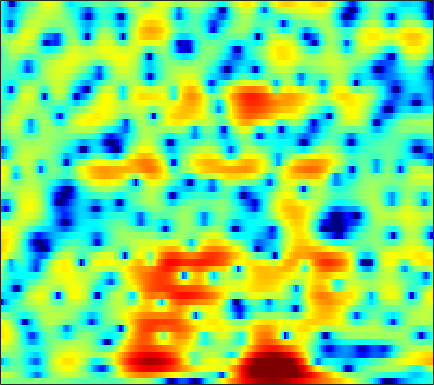

Values plotted in this chart, from the file beside it:
0.29571, 0.16377, 0.041719, -0.034465, -0.063726, -0.08091, -0.083488, -0.083279, -0.091555, -0.097286, -0.10728, -0.11532, -0.12982, -0.13689, -0.14034, -0.13375, -0.11583, -0.097203, -0.061004, -0.0060121, 0.051666, 0.096686, 0.14652, 0.18339
3.352, 3.066, 2.684, 2.295, 1.988, 1.552, 1.062, 0.6473, 0.01363, -0.7433, -1.659, -2.475, -3.775, -5.372, -6.787, -8.847, -10.46, -10.52, -8.932, -6.692, -4.623, -3.293, -1.8, -0.5843
-1.571, -1.691, -1.597, -1.347, -1.143, -0.9332, -0.8492, -0.8883, -1.091, -1.462, -1.991, -2.48, -3.228, -4.037, -4.63, -5.286, -5.621, -5.545, -4.966, -3.938, -2.666, -1.675, -0.3805, 0.806
-8.888, -7.431, -5.206, -3.462, -2.521, -1.704, -1.298, -1.24, -1.468, -2.027, -2.906, -3.782, -5.257, -7.09, -8.666, -10.7, -11.44, -10.5, -8.153, -5.686, -3.487, -2.024, -0.3044, 1.174
0.3255, 0.2842, 0.2594, 0.2315, 0.1848, 0.05332, -0.1799, -0.4439, -0.9378, -1.592, -2.402, -3.102, -4.13, -5.185, -5.914, -6.632, -6.826, -6.527, -5.616, -4.362, -3.009, -2.01, -0.7499, 0.3964
2.201, 2.114, 1.924, 1.652, 1.392, 0.9704, 0.4709, 0.04644, -0.5828, -1.254, -1.947, -2.461, -3.087, -3.581, -3.834, -3.984, -3.915, -3.726, -3.307, -2.745, -2.087, -1.564, -0.8577, -0.1646
4.305, 4.176, 3.88, 3.442, 3.016, 2.307, 1.444, 0.6953, -0.4426, -1.745, -3.236, -4.476, -6.217, -7.826, -8.624, -8.702, -7.735, -6.674, -5.201, -3.866, -2.703, -1.967, -1.161, -0.5436
5.769, 5.551, 5.114, 4.51, 3.943, 3.028, 1.934, 0.9953, -0.4254, -2.047, -3.908, -5.514, -8.023, -10.91, -12.69, -12.45, -9.824, -7.751, -5.446, -3.679, -2.384, -1.667, -1.037, -0.7619
5.694, 5.371, 4.772, 3.98, 3.262, 2.139, 0.8066, -0.323, -1.964, -3.629, -5.069, -5.854, -6.372, -6.276, -5.883, -5.065, -4.035, -3.206, -2.135, -1.177, -0.4203, -0.02424, 0.2587, 0.2322
3.977, 3.649, 3.054, 2.263, 1.53, 0.3233, -1.23, -2.701, -5.266, -8.972, -15.33, -26.65, -16.72, -10.16, -7.336, -4.726, -2.81, -1.669, -0.4516, 0.4837, 1.176, 1.546, 1.85, 1.956
0.03081, -0.1161, -0.3425, -0.6489, -0.9515, -1.442, -2.022, -2.506, -3.241, -3.991, -4.523, -4.618, -4.315, -3.581, -2.867, -1.854, -0.8861, -0.2358, 0.5187, 1.112, 1.572, 1.825, 2.047, 2.148
-5.722, -5.45, -4.84, -4.144, -3.673, -3.162, -2.749, -2.478, -2.151, -1.839, -1.503, -1.215, -0.7809, -0.2952, 0.07767, 0.57, 1.031, 1.321, 1.625, 1.822, 1.898, 1.881, 1.785, 1.625
-18.88, -13.27, -9.308, -6.942, -5.684, -4.41, -3.457, -2.871, -2.099, -1.278, -0.4691, 0.1069, 0.8466, 1.531, 1.982, 2.491, 2.858, 3.027, 3.095, 2.974, 2.619, 2.188, 1.406, 0.3879
-6.398, -6.301, -5.942, -5.833, -5.91, -6.122, -6.227, -6.044, -5.195, -3.778, -2.118, -0.917, 0.5456, 1.772, 2.529, 3.326, 3.87, 4.133, 4.245, 4.075, 3.588, 2.966, 1.7, -0.251
-2.881, -3.591, -4.677, -6.073, -7.559, -10.52, -15.49, -23.27, -18.41, -10.74, -6.717, -4.6, -2.418, -0.795, 0.1824, 1.215, 1.981, 2.409, 2.791, 2.951, 2.914, 2.757, 2.384, 1.865
-1.721, -2.423, -3.46, -4.521, -5.36, -6.492, -7.371, -7.646, -7.447, -6.766, -5.755, -4.912, -3.846, -2.89, -2.249, -1.487, -0.7924, -0.3182, 0.2738, 0.815, 1.285, 1.593, 1.948, 2.254
-0.3401, -1.104, -2.206, -3.253, -3.89, -4.535, -4.993, -5.107, -5.065, -5.01, -4.889, -4.786, -4.731, -4.709, -4.679, -4.529, -4.111, -3.613, -2.723, -1.653, -0.5559, 0.2297, 1.191, 2.039
1.174, -0.2983, -2.684, -5.329, -6.847, -7.321, -6.449, -5.657, -4.825, -4.39, -4.423, -4.807, -5.825, -7.437, -9.122, -11.78, -13.18, -11.54, -8.114, -5.128, -2.736, -1.245, 0.4689, 1.871
3.86, 2.083, -0.9964, -5.151, -8.195, -8.337, -5.692, -4.095, -2.981, -2.565, -2.855, -3.477, -4.74, -6.611, -8.338, -10.76, -12.04, -11.36, -9.117, -6.671, -4.494, -2.965, -1.106, 0.5814
6.257, 5.365, 4.121, 2.853, 2.051, 1.241, 0.5913, 0.199, -0.3254, -1.078, -2.063, -2.937, -4.318, -5.92, -7.175, -8.749, -10.21, -11.06, -11.83, -11.92, -10.89, -9.453, -7.125, -4.732
6.839, 6.337, 5.602, 4.809, 4.151, 3.261, 2.307, 1.512, 0.3681, -0.9812, -2.526, -3.85, -5.877, -8.127, -9.992, -12.61, -15.37, -17.49, -21.22, -28.55, -29.39, -20.71, -14.57, -10.54
6.679, 6.373, 5.862, 5.26, 4.72, 3.896, 2.952, 2.117, 0.8245, -0.6707, -2.485, -4.093, -6.594, -9.737, -12.68, -17.8, -24.97, -27.77, -23.36, -20.07, -17.49, -15.54, -13.04, -10.71
5.908, 5.769, 5.486, 5.101, 4.754, 4.159, 3.437, 2.793, 1.768, 0.5426, -0.9322, -2.196, -4.18, -6.458, -8.364, -10.99, -13.16, -13.92, -13.71, -12.7, -11.54, -10.71, -9.707, -8.865
4.162, 4.191, 4.198, 4.13, 4.037, 3.841, 3.526, 3.227, 2.707, 2.032, 1.228, 0.5169, -0.5263, -1.646, -2.497, -3.602, -4.56, -5.132, -5.693, -6.094, -6.368, -6.571, -6.867, -7.28
0.9385, 1.175, 1.526, 1.886, 2.143, 2.497, 2.771, 2.92, 3.02, 2.979, 2.8, 2.566, 2.157, 1.62, 1.169, 0.5039, -0.2059, -0.7616, -1.524, -2.326, -3.19, -3.894, -4.94, -6.159
-4.398, -4.016, -3.432, -2.535, -1.687, -0.4469, 0.7877, 1.588, 2.472, 3.126, 3.519, 3.681, 3.7, 3.525, 3.279, 2.815, 2.199, 1.634, 0.7689, -0.2382, -1.393, -2.344, -3.752, -5.28
-10.65, -12.05, -14.91, -13.12, -9.113, -4.804, -1.777, -0.05108, 1.677, 2.907, 3.745, 4.154, 4.438, 4.475, 4.337, 3.957, 3.363, 2.78, 1.811, 0.6291, -0.7707, -1.978, -3.782, -5.778
-7.869, -8.571, -9.159, -8.162, -6.315, -3.628, -1.258, 0.1819, 1.739, 2.88, 3.708, 4.117, 4.438, 4.497, 4.384, 4.019, 3.417, 2.812, 1.773, 0.4688, -1.139, -2.572, -4.818, -7.601
-2.195, -2.195, -1.981, -1.569, -1.058, -0.2843, 0.5953, 1.23, 2.009, 2.666, 3.175, 3.441, 3.647, 3.643, 3.524, 3.175, 2.606, 2.037, 1.073, -0.1452, -1.644, -2.959, -5.024, -7.504
1.075, 0.9775, 0.8657, 0.819, 0.819, 0.9195, 1.085, 1.29, 1.589, 1.941, 2.245, 2.441, 2.594, 2.608, 2.51, 2.234, 1.784, 1.324, 0.5743, -0.3604, -1.469, -2.426, -3.861, -5.497
3.296, 2.92, 2.28, 1.574, 0.986, 0.2902, -0.2084, -0.3467, -0.1434, 0.3513, 0.9488, 1.354, 1.727, 1.905, 1.868, 1.646, 1.271, 0.9029, 0.3437, -0.2516, -0.8903, -1.405, -2.161, -3.004
5.202, 4.483, 3.26, 1.597, -0.009026, -2.928, -6.546, -8.322, -6.081, -2.827, -0.4952, 0.6327, 1.522, 1.788, 1.669, 1.126, 0.2851, -0.3728, -1.093, -1.377, -1.278, -1.091, -0.9138, -0.8929
5.453, 4.722, 3.607, 2.147, 0.8412, -1.401, -3.714, -4.595, -3.349, -1.117, 0.7263, 1.6, 2.184, 2.005, 1.433, -0.1231, -2.881, -6.081, -12.2, -10.28, -5.317, -3.025, -1.206, -0.3378
1.679, 1.202, 0.8471, 0.6841, 0.665, 0.6864, 0.8311, 1.02, 1.475, 2.003, 2.489, 2.718, 2.752, 2.395, 1.823, 0.6305, -1.026, -2.438, -3.901, -3.826, -2.62, -1.672, -0.7519, -0.3919
-8.413, -9.284, -7.353, -4.552, -2.925, -1.197, 0.04167, 0.7919, 1.55, 2.139, 2.52, 2.706, 2.762, 2.656, 2.434, 2.037, 1.576, 1.229, 0.8702, 0.6566, 0.579, 0.5439, 0.4266, 0.1435
-10.57, -11.28, -9.049, -6.092, -4.204, -2.324, -0.904, -0.09608, 0.7199, 1.304, 1.694, 1.881, 2.026, 2.058, 2.043, 1.966, 1.852, 1.757, 1.632, 1.488, 1.325, 1.184, 0.9269, 0.5717
-4.134, -3.968, -3.481, -2.705, -2.054, -1.216, -0.4908, -0.06906, 0.3667, 0.626, 0.7783, 0.8174, 0.8427, 0.8402, 0.8659, 0.9169, 0.9951, 1.069, 1.149, 1.21, 1.21, 1.16, 1.028, 0.8003
-1.656, -1.317, -0.8243, -0.3384, -0.02874, 0.3437, 0.5525, 0.6178, 0.5288, 0.2612, -0.1645, -0.5304, -1.013, -1.302, -1.352, -1.123, -0.6572, -0.255, 0.2564, 0.6712, 0.9437, 1.043, 1.057, 0.9544
-0.3543, 0.2413, 0.9641, 1.52, 1.839, 2.061, 2.049, 1.861, 1.306, 0.374, -1.057, -2.494, -4.925, -7.287, -7.683, -5.816, -3.412, -1.933, -0.4642, 0.4744, 1.003, 1.178, 1.155, 0.9222
-0.6639, 0.4134, 1.564, 2.421, 2.916, 3.266, 3.333, 3.156, 2.585, 1.566, -0.01528, -1.71, -4.757, -8.352, -9.149, -6.114, -3.064, -1.409, 0.08673, 0.9337, 1.263, 1.204, 0.7436, -0.1662
-2.967, -1.45, 0.09263, 1.284, 1.931, 2.548, 2.896, 2.958, 2.831, 2.438, 1.824, 1.264, 0.5013, -0.05143, -0.2582, -0.1846, 0.1391, 0.4157, 0.6765, 0.7603, 0.5657, 0.1944, -0.6393, -2.014
-4.068, -2.824, -1.402, -0.3081, 0.3468, 1.092, 1.637, 1.96, 2.245, 2.377, 2.354, 2.271, 2.06, 1.768, 1.562, 1.229, 0.8881, 0.6101, 0.2188, -0.1919, -0.6118, -0.9411, -1.446, -2.074
-3.32, -2.704, -2.07, -1.547, -1.097, -0.4604, 0.2946, 0.9004, 1.644, 2.264, 2.692, 2.86, 2.889, 2.661, 2.33, 1.675, 0.7571, -0.07672, -1.268, -2.36, -2.922, -2.872, -2.411, -1.807
-2.33, -2.728, -3.718, -4.902, -5.531, -5.023, -3.055, -1.422, 0.5043, 1.954, 2.954, 3.407, 3.677, 3.574, 3.185, 2.295, 0.7991, -0.8384, -4.151, -9.96, -17, -10.15, -4.581, -1.596
-2.729, -3.756, -5.953, -9.734, -14.33, -13.84, -7.569, -4.444, -1.667, 0.1673, 1.383, 1.984, 2.421, 2.509, 2.366, 1.846, 0.9728, 0.06854, -1.398, -2.793, -3.272, -2.648, -1.141, 0.4045
-2.873, -3.284, -3.928, -4.563, -4.877, -4.756, -4.071, -3.406, -2.487, -1.711, -1.136, -0.7916, -0.4637, -0.2516, -0.1095, -0.01065, 0.03377, 0.02988, 0.03287, 0.1159, 0.3643, 0.6573, 1.178, 1.755
-2.445, -2.395, -2.432, -2.53, -2.585, -2.659, -2.755, -2.862, -3.072, -3.384, -3.767, -4.029, -4.143, -3.87, -3.447, -2.627, -1.752, -1.114, -0.3388, 0.3496, 0.9683, 1.392, 1.918, 2.371
-2.159, -1.878, -1.622, -1.494, -1.491, -1.675, -2.1, -2.594, -3.61, -5.14, -7.36, -9.602, -12.68, -12.03, -9.453, -6.251, -3.862, -2.485, -1.058, 0.05003, 0.914, 1.458, 2.06, 2.552
-2.65, -1.991, -1.28, -0.7779, -0.5768, -0.5814, -0.901, -1.357, -2.355, -3.883, -6.046, -8.076, -10.6, -10.26, -8.304, -5.61, -3.52, -2.32, -1.106, -0.1915, 0.5157, 0.9537, 1.463, 1.928
-3.867, -2.446, -1.006, -0.02, 0.4587, 0.8401, 0.9338, 0.819, 0.4455, -0.1173, -0.7913, -1.293, -1.783, -1.94, -1.881, -1.609, -1.313, -1.139, -0.98, -0.9104, -0.8421, -0.7618, -0.5751, -0.2566
-2.97, -1.547, -0.1066, 0.9228, 1.513, 2.08, 2.431, 2.563, 2.616, 2.534, 2.342, 2.131, 1.787, 1.368, 1.012, 0.3935, -0.4131, -1.169, -2.356, -3.664, -4.835, -5.397, -5.599, -5.35
-0.3376, 0.1355, 0.7425, 1.3, 1.693, 2.156, 2.586, 2.888, 3.224, 3.441, 3.518, 3.478, 3.239, 2.756, 2.212, 1.168, -0.3307, -1.842, -4.618, -8.763, -15.36, -20.42, -16.02, -13.26
0.4409, 0.1783, -0.1666, -0.3651, -0.3608, 0.005741, 0.7156, 1.377, 2.246, 2.998, 3.549, 3.801, 3.897, 3.692, 3.303, 2.473, 1.227, -0.03365, -2.199, -4.863, -7.671, -9.18, -9.909, -10.24
-1.417, -2.643, -4.798, -7.502, -9.113, -8.225, -5.213, -3.11, -0.8215, 0.9016, 2.147, 2.808, 3.388, 3.647, 3.642, 3.378, 2.842, 2.278, 1.357, 0.3509, -0.6483, -1.306, -2.037, -2.556
-3.755, -5.2, -7.744, -11.1, -13.48, -12.46, -8.71, -6.25, -3.686, -1.732, -0.2408, 0.6323, 1.526, 2.14, 2.453, 2.666, 2.68, 2.594, 2.37, 2.047, 1.686, 1.407, 1.058, 0.7475
-4.347, -5.172, -6.31, -7.25, -7.609, -7.488, -6.72, -5.859, -4.541, -3.2, -1.944, -1.103, -0.1355, 0.6548, 1.133, 1.647, 2.025, 2.225, 2.396, 2.459, 2.439, 2.37, 2.228, 2.023
-4.212, -5.088, -6.384, -7.648, -8.324, -8.653, -8.103, -7.256, -5.849, -4.446, -3.17, -2.307, -1.314, -0.4389, 0.1322, 0.8408, 1.478, 1.896, 2.369, 2.747, 2.992, 3.089, 3.085, 2.94
-3.056, -4.345, -6.78, -10.48, -14.83, -21.05, -14.3, -10.5, -7.366, -5.369, -4.043, -3.323, -2.567, -1.884, -1.313, -0.4623, 0.4891, 1.226, 2.155, 2.947, 3.543, 3.845, 4.027, 3.955
